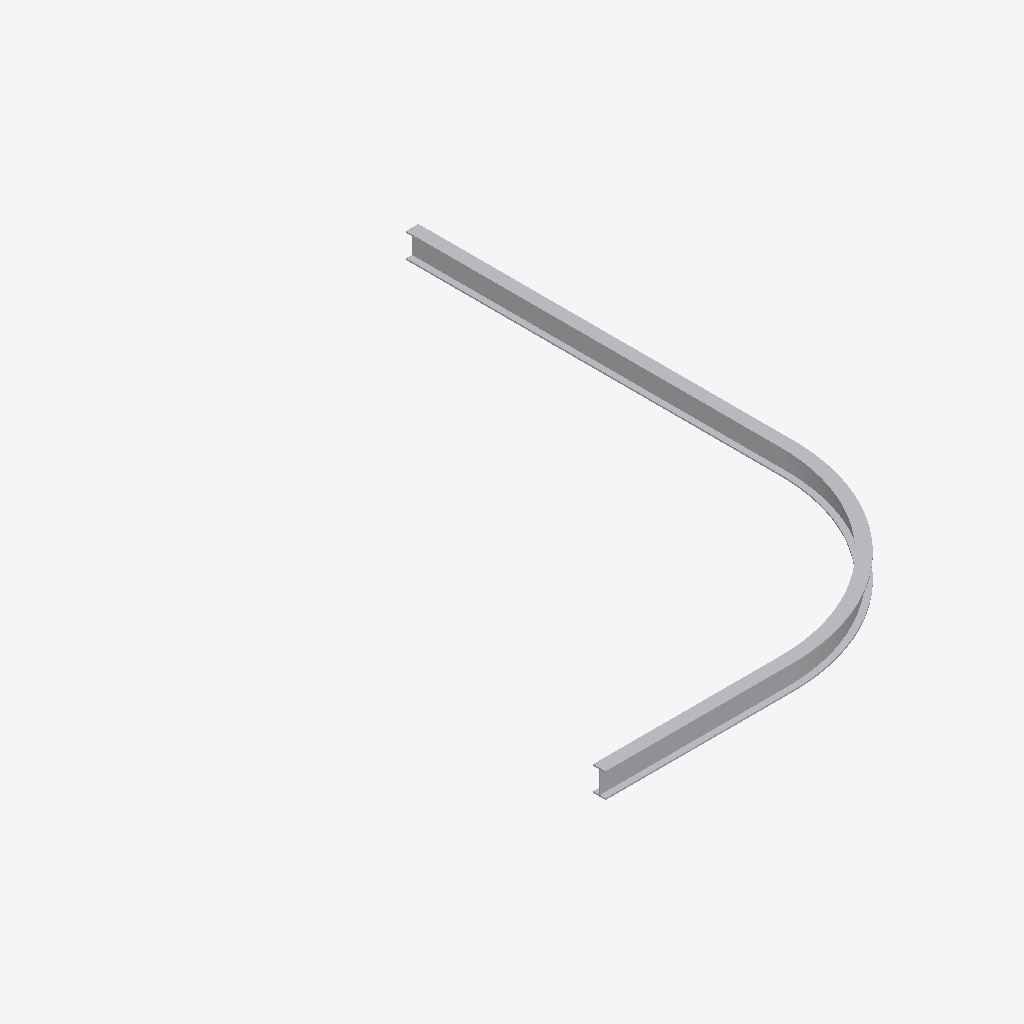
Isometric view of an IFC building model (IFC-SPF (STEP), schema IFC4, length unit millimetre), seen from the south-west, elements coloured by IFC class: 1 other element (light grey).
Extent 3.0 m × 4.5 m × 0.2 m (x, y, z). Storeys (1): Storey at 0.00 m. Elements (1): 1 IfcBuildingElementProxy.

HEADER;
FILE_DESCRIPTION(('ViewDefinition [CoordinationView]'),'2;1');
FILE_NAME('','2026-05-09T22:51:23',(''),(''),'IfcOpenShell 0.8.4-e8eb5e4','IfcOpenShell 0.8.4-e8eb5e4','');
FILE_SCHEMA(('IFC4'));
ENDSEC;
DATA;
#1=IFCPROJECT('2nZp15sjTCUOunp_khR5yR',$,'Unnamed Project',$,$,$,$,(#11),#6);
#18=IFCBUILDINGSTOREY('3gI9ZNRrT1AwE1wO52ztlg',$,'Storey',$,$,#17,$,$,$,$);
#400=IFCBUILDINGELEMENTPROXY('0HCp7pENH3fQA0K19Sbo9y',$,'fillet_line_arc_line',$,$,#398,#399,$,$);
ENDSEC;
